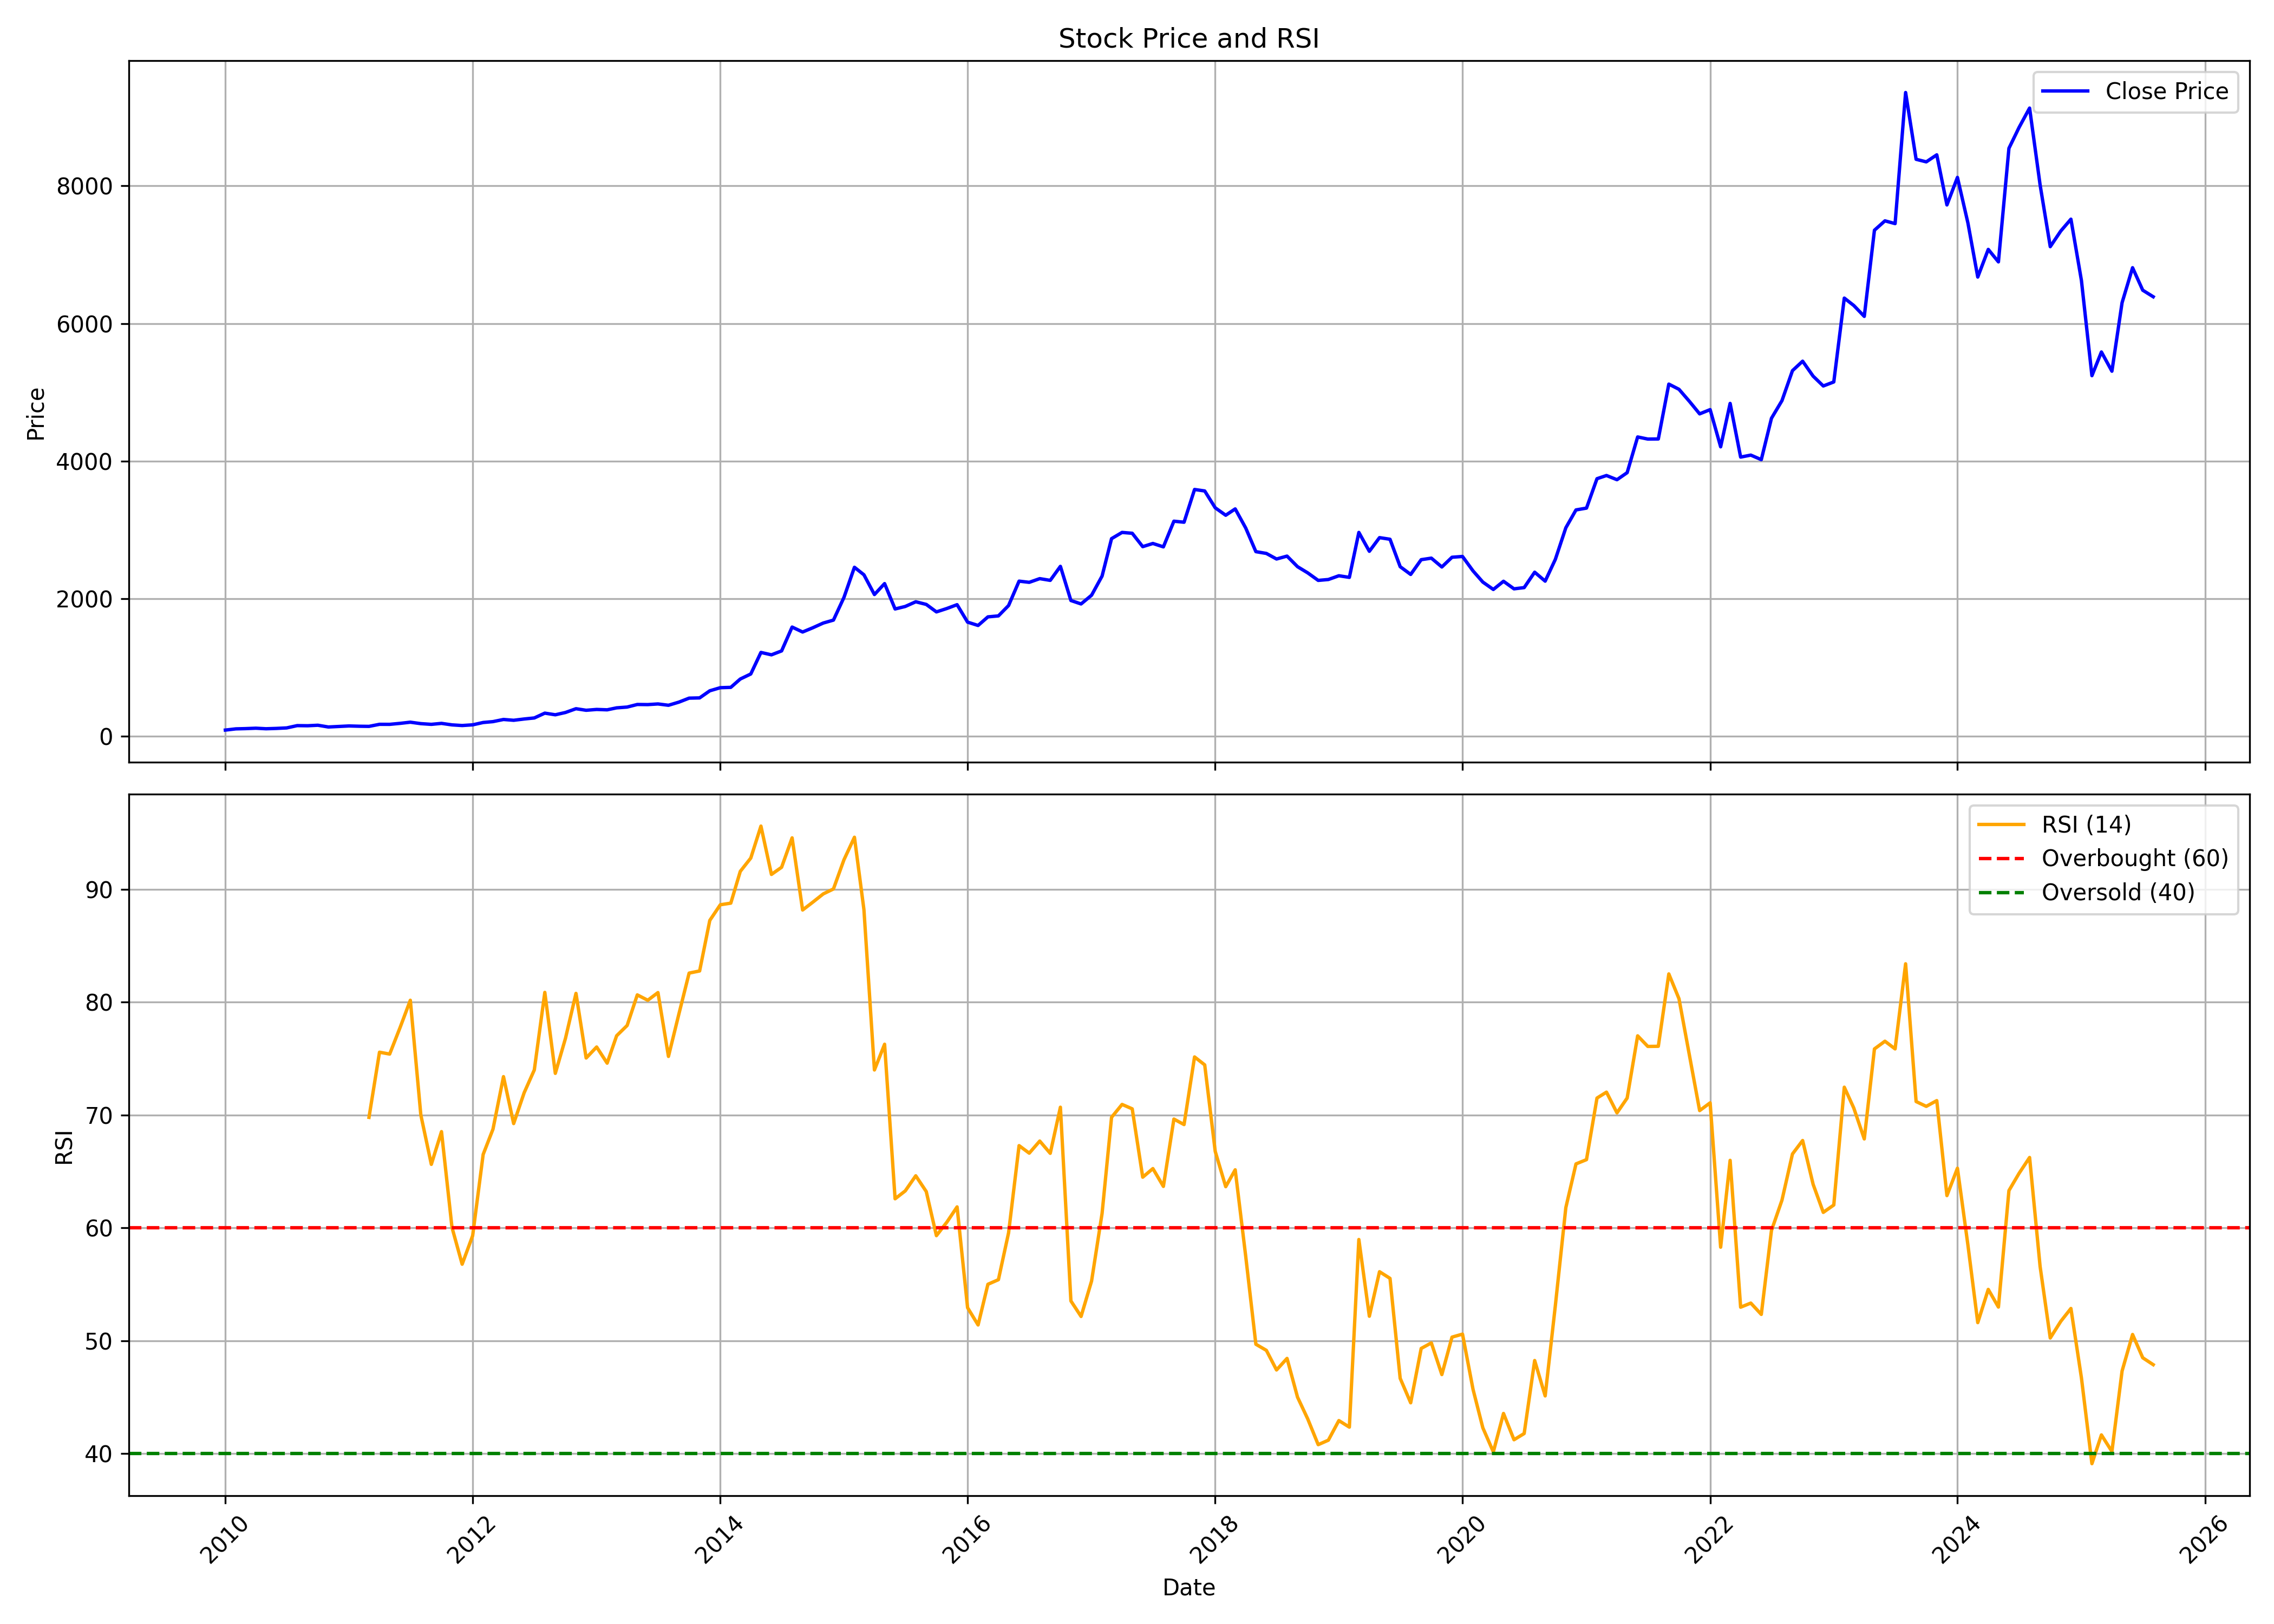

The table this chart was drawn from, first rows:
, date, symbol, open, high, low, close, volume, rsi
0, 2010-01-01, CERA, 83.54, 111.6, 80.05, 92.4, 781706, 
1, 2010-02-01, CERA, 90.83, 126.7, 90.81, 110, 458436, 
2, 2010-03-01, CERA, 110, 126.4, 109.9, 113.6, 398142, 
3, 2010-04-01, CERA, 112.6, 120.5, 106.7, 119.5, 907334, 
4, 2010-05-01, CERA, 119.9, 119.9, 106, 111.7, 74834, 
5, 2010-06-01, CERA, 107.9, 119.5, 104.5, 116.6, 84546, 
6, 2010-07-01, CERA, 119, 129.8, 113.5, 123.8, 2718658, 
7, 2010-08-01, CERA, 125.6, 181.1, 125.6, 157.2, 2420338, 
8, 2010-09-01, CERA, 162, 168.7, 139.6, 155.3, 280266, 
9, 2010-10-01, CERA, 156.8, 178.3, 155, 162.7, 450862, 
10, 2010-11-01, CERA, 160.5, 171.5, 115.5, 137.3, 224765, 
11, 2010-12-01, CERA, 151.3, 169.6, 120.1, 144.7, 120335, 
12, 2011-01-01, CERA, 146.7, 157.7, 137.4, 152.2, 163989, 
13, 2011-02-01, CERA, 151.9, 159.8, 138.5, 148.1, 209210, 
14, 2011-03-01, CERA, 146.7, 154.9, 139.6, 146.2, 210138, 69.8
15, 2011-04-01, CERA, 151.2, 188.8, 144, 176.1, 288964, 75.57
16, 2011-05-01, CERA, 175.3, 186.1, 165.1, 175.7, 92185, 75.41
17, 2011-06-01, CERA, 174.4, 213.5, 170.8, 190.1, 415962, 77.78
18, 2011-07-01, CERA, 190.8, 225.3, 189.8, 206.9, 618022, 80.18
19, 2011-08-01, CERA, 207.2, 212.7, 169.6, 186, 172668, 70.01
20, 2011-09-01, CERA, 188.2, 206.1, 171.9, 175.7, 98432, 65.63
21, 2011-10-01, CERA, 172.7, 194.9, 172.6, 189.7, 35628, 68.53
22, 2011-11-01, CERA, 185.6, 192, 155.9, 167.9, 75085, 60.04
23, 2011-12-01, CERA, 174.9, 175.9, 147.6, 158.5, 46139, 56.78
24, 2012-01-01, CERA, 162.3, 181, 154.4, 168.5, 68459, 59.31
25, 2012-02-01, CERA, 167.1, 207.8, 163.5, 202.5, 157700, 66.51
26, 2012-03-01, CERA, 202.4, 222.8, 195.9, 215.3, 96465, 68.75
27, 2012-04-01, CERA, 215.6, 256.2, 212.5, 246.4, 122249, 73.41
28, 2012-05-01, CERA, 245.2, 248.5, 218.1, 234.8, 88102, 69.24
29, 2012-06-01, CERA, 232.3, 277.9, 222.8, 253.4, 145118, 71.98
30, 2012-07-01, CERA, 254.3, 313.7, 254.3, 268.5, 151403, 74
31, 2012-08-01, CERA, 269.2, 353.7, 264.7, 338.5, 1461189, 80.87
32, 2012-09-01, CERA, 340.8, 341.2, 304.3, 314.6, 198161, 73.7
33, 2012-10-01, CERA, 312.1, 380.6, 309, 348.1, 415111, 76.8
34, 2012-11-01, CERA, 349.2, 407.2, 339.9, 402.7, 269174, 80.79
35, 2012-12-01, CERA, 402.6, 424.6, 369.8, 380.2, 341741, 75.06
36, 2013-01-01, CERA, 385.6, 434.2, 374.9, 392.2, 825711, 76.03
37, 2013-02-01, CERA, 394.8, 402.5, 361.4, 386.7, 201204, 74.6
38, 2013-03-01, CERA, 381, 446.6, 381, 415.3, 252775, 77.03
39, 2013-04-01, CERA, 421.3, 431.6, 389.9, 426.8, 146034, 77.94
40, 2013-05-01, CERA, 426.8, 467.9, 412, 464.3, 142505, 80.65
41, 2013-06-01, CERA, 468, 533.6, 455.9, 462.7, 128841, 80.18
42, 2013-07-01, CERA, 469.8, 528.3, 463.7, 472.1, 165331, 80.86
43, 2013-08-01, CERA, 471.7, 508.5, 396.2, 452.9, 156397, 75.2
44, 2013-09-01, CERA, 455.5, 508.5, 438.8, 498.8, 61901, 78.99
45, 2013-10-01, CERA, 490.6, 589.6, 487.7, 556.5, 115362, 82.59
46, 2013-11-01, CERA, 537.7, 575.4, 503.7, 559.9, 110441, 82.78
47, 2013-12-01, CERA, 566, 702.8, 554.7, 663.2, 199236, 87.26
48, 2014-01-01, CERA, 660.4, 725.5, 642.5, 708.1, 126760, 88.64
49, 2014-02-01, CERA, 710.8, 740.3, 702.8, 713.1, 117970, 88.79
50, 2014-03-01, CERA, 714.2, 867.7, 705.8, 834.1, 215316, 91.6
51, 2014-04-01, CERA, 846.9, 919.8, 768.9, 907.5, 246297, 92.79
52, 2014-05-01, CERA, 907.5, 1302, 907.5, 1220, 1254591, 95.62
53, 2014-06-01, CERA, 1223, 1368, 1061, 1186, 179284, 91.33
54, 2014-07-01, CERA, 1189, 1301, 1108, 1243, 190472, 91.97
55, 2014-08-01, CERA, 1242, 1725, 1151, 1589, 329455, 94.58
56, 2014-09-01, CERA, 1650, 1650, 1396, 1517, 146570, 88.18
57, 2014-10-01, CERA, 1571, 1745, 1495, 1579, 640291, 88.87
58, 2014-11-01, CERA, 1605, 1742, 1533, 1648, 260408, 89.61
59, 2014-12-01, CERA, 1637, 1726, 1468, 1690, 337478, 90.04
... 128 more rows
